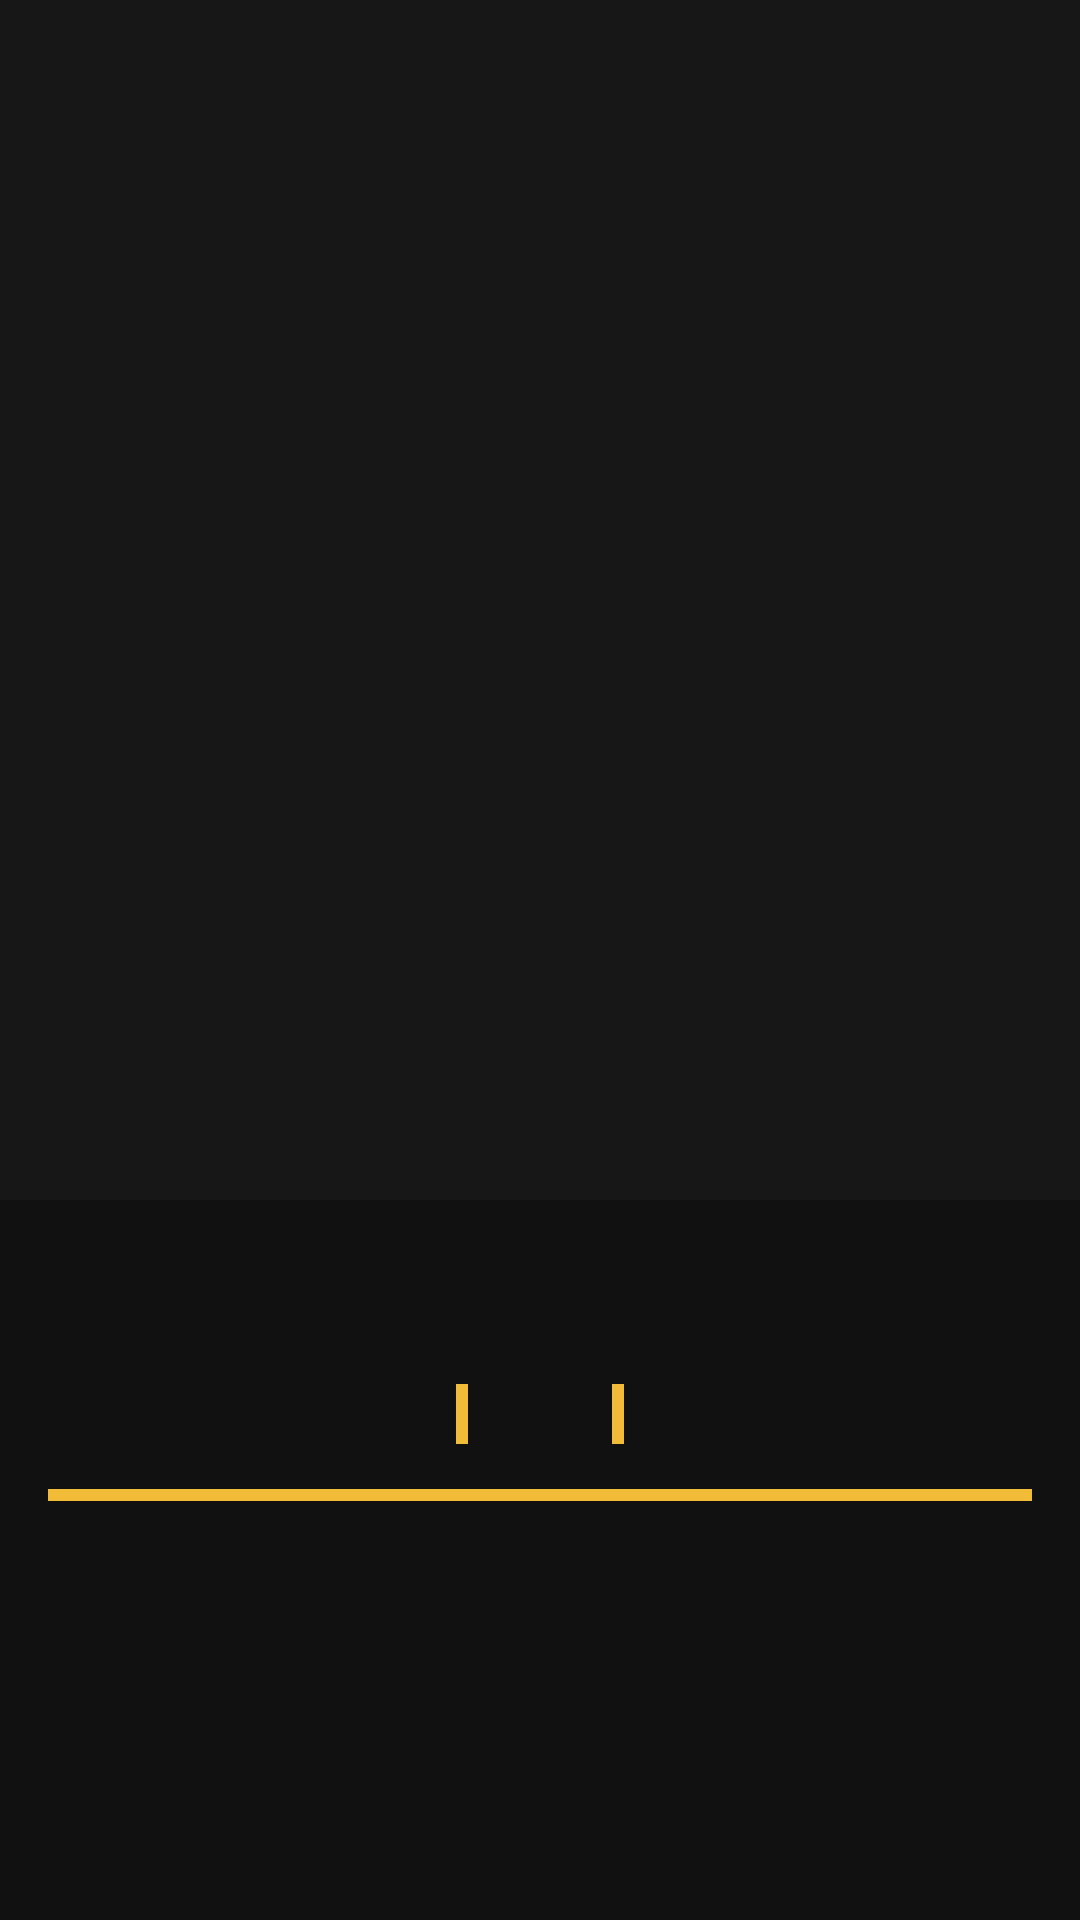

Produce the Android XML layout that renders to this screen, including the resource entries it uses.
<!-- AndroidManifest.xml: application theme Theme.Dekaid -->
<!-- res/layout/activity_detail.xml -->
<?xml version="1.0" encoding="utf-8"?>
<androidx.coordinatorlayout.widget.CoordinatorLayout xmlns:android="http://schemas.android.com/apk/res/android"
    xmlns:app="http://schemas.android.com/apk/res-auto"
    xmlns:tools="http://schemas.android.com/tools"
    android:layout_width="match_parent"
    android:layout_height="match_parent"
    android:fitsSystemWindows="true"
    tools:context=".ui.detail.DetailActivity">

    <ProgressBar
        android:id="@+id/detail_bar"
        style="?android:attr/progressBarStyle"
        android:layout_width="wrap_content"
        android:layout_height="wrap_content"
        android:visibility="invisible"
        app:layout_constraintBottom_toBottomOf="parent"
        app:layout_constraintEnd_toEndOf="parent"
        app:layout_constraintStart_toStartOf="parent"
        app:layout_constraintTop_toTopOf="parent" />

    <com.google.android.material.appbar.AppBarLayout
        android:id="@+id/app_bar"
        android:layout_width="match_parent"
        android:layout_height="400dp"
        android:fitsSystemWindows="true"
        android:theme="@style/Dekaid.AppBarOverlay">

        <com.google.android.material.appbar.CollapsingToolbarLayout
            android:id="@+id/collap_toolbar"
            android:layout_width="match_parent"
            android:layout_height="match_parent"
            android:fitsSystemWindows="true"
            app:layout_scrollFlags="scroll|exitUntilCollapsed">

            <ImageView
                android:id="@+id/image_detail"
                android:layout_width="match_parent"
                android:layout_height="match_parent"
                android:contentDescription="@string/movie_image"
                android:scaleType="centerCrop" />

        </com.google.android.material.appbar.CollapsingToolbarLayout>
    </com.google.android.material.appbar.AppBarLayout>

    <include
        android:id="@+id/movie_detail"
        layout="@layout/content_detail" />

</androidx.coordinatorlayout.widget.CoordinatorLayout>
<!-- res/layout/content_detail.xml (included above) -->
<?xml version="1.0" encoding="utf-8"?>
<androidx.core.widget.NestedScrollView xmlns:android="http://schemas.android.com/apk/res/android"
    xmlns:app="http://schemas.android.com/apk/res-auto"
    xmlns:tools="http://schemas.android.com/tools"
    android:layout_width="match_parent"
    android:layout_height="match_parent"
    app:layout_behavior="@string/appbar_scrolling_view_behavior"
    tools:context=".ui.detail.DetailActivity"
    tools:showIn="@layout/activity_detail"
    android:background="@color/colorBlack">

    <androidx.constraintlayout.widget.ConstraintLayout
        android:layout_width="match_parent"
        android:layout_height="match_parent"
        android:padding="16dp">

        <TextView
            android:id="@+id/movie_title_detail"
            android:layout_width="match_parent"
            android:layout_height="wrap_content"
            android:gravity="center"
            android:textAllCaps="true"
            android:textColor="@android:color/white"
            android:textSize="22sp"
            android:textStyle="bold"
            app:layout_constraintEnd_toEndOf="parent"
            app:layout_constraintStart_toStartOf="parent"
            app:layout_constraintTop_toTopOf="parent" />

        <TextView
            android:id="@+id/duration_detail"
            android:layout_width="wrap_content"
            android:layout_height="wrap_content"
            android:layout_marginTop="16dp"
            android:layout_marginEnd="24dp"
            android:textColor="@color/white"
            app:layout_constraintBottom_toBottomOf="parent"
            app:layout_constraintEnd_toStartOf="@+id/view2"
            app:layout_constraintHorizontal_bias="1.0"
            app:layout_constraintStart_toStartOf="parent"
            app:layout_constraintTop_toBottomOf="@+id/movie_title_detail"
            app:layout_constraintVertical_bias="0.0" />

        <View
            android:id="@+id/view2"
            android:layout_width="4dp"
            android:layout_height="20dp"
            android:layout_marginTop="16dp"
            android:layout_marginEnd="24dp"
            android:background="@color/colorYellow"
            app:layout_constraintBottom_toBottomOf="parent"
            app:layout_constraintEnd_toStartOf="@+id/release_year"
            app:layout_constraintHorizontal_bias="1.0"
            app:layout_constraintStart_toStartOf="parent"
            app:layout_constraintTop_toBottomOf="@+id/movie_title_detail"
            app:layout_constraintVertical_bias="0.0" />

        <TextView
            android:id="@+id/release_year"
            android:layout_width="wrap_content"
            android:layout_height="wrap_content"
            android:layout_marginTop="16dp"
            android:textColor="@color/white"
            app:layout_constraintBottom_toBottomOf="parent"
            app:layout_constraintEnd_toEndOf="parent"
            app:layout_constraintStart_toStartOf="parent"
            app:layout_constraintTop_toBottomOf="@+id/movie_title_detail"
            app:layout_constraintVertical_bias="0.0" />

        <View
            android:id="@+id/view"
            android:layout_width="4dp"
            android:layout_height="20dp"
            android:layout_marginStart="24dp"
            android:layout_marginTop="16dp"
            android:background="@color/colorYellow"
            app:layout_constraintBottom_toBottomOf="parent"
            app:layout_constraintEnd_toEndOf="parent"
            app:layout_constraintHorizontal_bias="0.0"
            app:layout_constraintStart_toEndOf="@+id/release_year"
            app:layout_constraintTop_toBottomOf="@+id/movie_title_detail"
            app:layout_constraintVertical_bias="0.0" />

        <TextView
            android:id="@+id/vote_detail"
            android:layout_width="wrap_content"
            android:layout_height="wrap_content"
            android:layout_marginStart="24dp"
            android:layout_marginTop="16dp"
            android:textColor="@color/white"
            app:layout_constraintBottom_toBottomOf="parent"
            app:layout_constraintEnd_toEndOf="parent"
            app:layout_constraintHorizontal_bias="0.0"
            app:layout_constraintStart_toEndOf="@+id/view"
            app:layout_constraintTop_toBottomOf="@+id/movie_title_detail"
            app:layout_constraintVertical_bias="0.0" />

        <View
            android:id="@+id/view3"
            android:layout_width="match_parent"
            android:layout_height="4dp"
            android:layout_marginTop="16dp"
            android:background="@color/colorYellow"
            app:layout_constraintBottom_toBottomOf="parent"
            app:layout_constraintEnd_toEndOf="parent"
            app:layout_constraintStart_toStartOf="parent"
            app:layout_constraintTop_toBottomOf="@+id/release_year"
            app:layout_constraintVertical_bias="0.0" />

        <TextView
            android:id="@+id/movie_sinopsis"
            android:layout_width="match_parent"
            android:layout_height="wrap_content"
            android:layout_marginTop="16dp"
            android:textColor="@android:color/white"
            android:textSize="18sp"
            app:layout_constraintBottom_toBottomOf="parent"
            app:layout_constraintEnd_toEndOf="parent"
            app:layout_constraintStart_toStartOf="parent"
            app:layout_constraintTop_toBottomOf="@+id/view3"
            app:layout_constraintVertical_bias="0.0" />

    </androidx.constraintlayout.widget.ConstraintLayout>
</androidx.core.widget.NestedScrollView>
<!-- resources referenced by this layout -->
<resources>
  <color name="colorBlack">#121111</color>
  <color name="colorYellow">#f2bc38</color>
  <color name="white">#FFFFFFFF</color>
  <style name="Dekaid.AppBarOverlay" parent="ThemeOverlay.AppCompat.DayNight.ActionBar" />
  <style name="Theme.Dekaid" parent="Theme.MaterialComponents.DayNight.NoActionBar">
          
          <item name="colorPrimary">@color/barColor</item>
          <item name="colorPrimaryVariant">@color/colorBlack</item>
          <item name="colorOnPrimary">@color/white</item>
          
          <item name="colorSecondary">@color/teal_200</item>
          <item name="colorSecondaryVariant">@color/teal_700</item>
          <item name="colorOnSecondary">@color/black</item>
          
          <item name="android:statusBarColor" tools:targetApi="l">?attr/colorPrimaryVariant</item>
          
          <item name="android:navigationBarColor">@color/colorBlack</item>
      </style>
  <color name="barColor">#171717</color>
  <color name="teal_200">#FF03DAC5</color>
  <color name="teal_700">#FF018786</color>
  <color name="black">#FF000000</color>
</resources>
